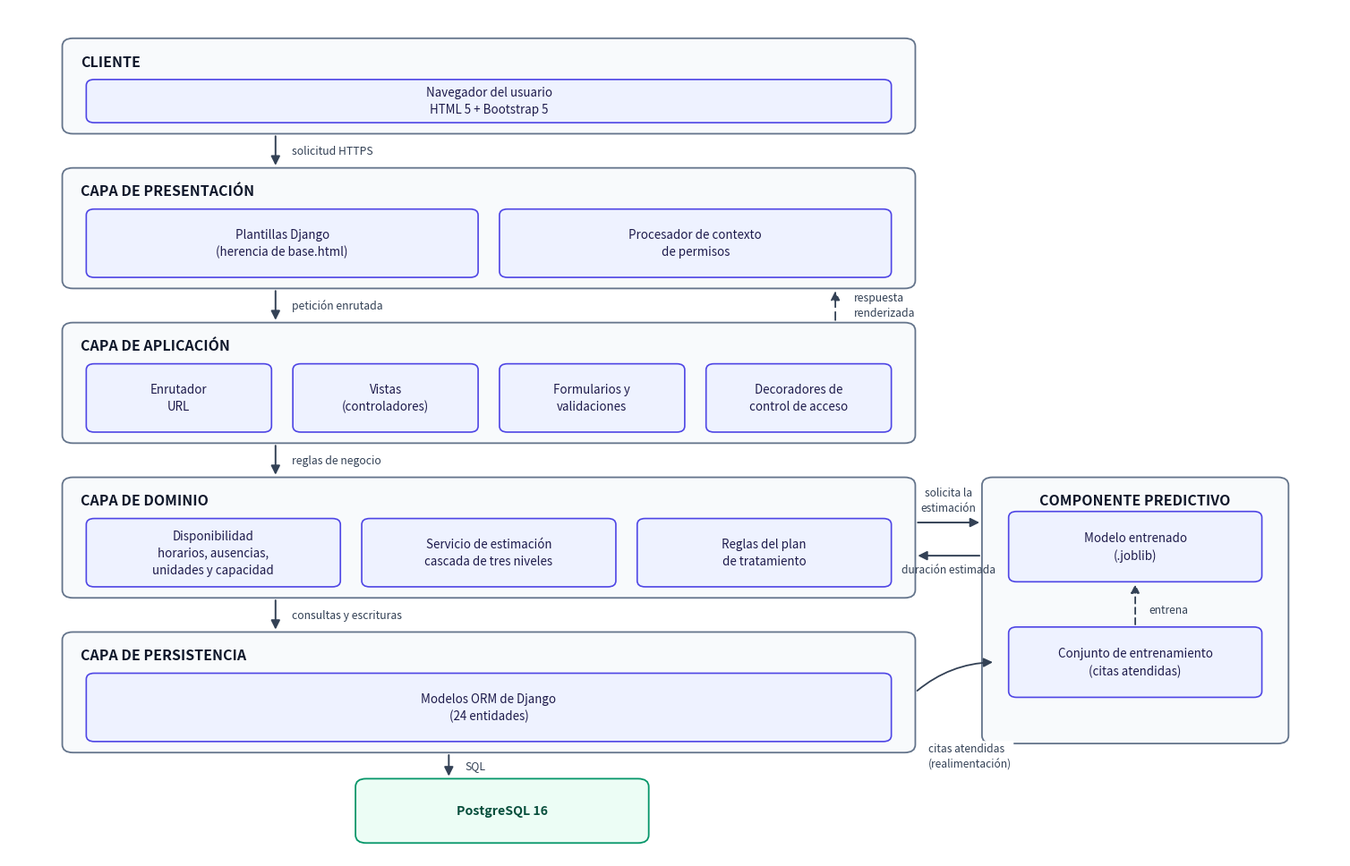

The script that saved this image:
"""Diagrama de arquitectura de software de SmileeSync (vista por capas)."""
import matplotlib
matplotlib.use('Agg')
import matplotlib.pyplot as plt
from matplotlib.patches import FancyBboxPatch, FancyArrowPatch

TINTA = '#0F172A'
BORDE_CAPA = '#64748B'
FONDO_CAPA = '#F8FAFC'
CAJA = '#EEF2FF'
BORDE_CAJA = '#4F46E5'
TEXTO_CAJA = '#1E1B4B'
FLECHA = '#334155'
VERDE = '#ECFDF5'
BORDE_VERDE = '#059669'

ANCHO, ALTO = 15.0, 9.6
fig, ax = plt.subplots(figsize=(ANCHO, ALTO))
ax.set_xlim(0, 100)
ax.set_ylim(14.5, 99)
ax.axis('off')

X0, X1 = 4, 68          # banda principal de capas
ALTO_CAPA = 12.0
SEP = 3.4


def capa(y, titulo, cajas, x0=X0, x1=X1, alto=ALTO_CAPA):
    """Dibuja una banda de capa con sus componentes repartidos a lo ancho."""
    ax.add_patch(FancyBboxPatch(
        (x0, y), x1 - x0, alto, boxstyle='round,pad=0,rounding_size=0.8',
        linewidth=1.3, edgecolor=BORDE_CAPA, facecolor=FONDO_CAPA, zorder=1))
    ax.text(x0 + 1.4, y + alto - 2.3, titulo, fontsize=11.5, weight='bold',
            color=TINTA, va='center', ha='left', zorder=3)

    n = len(cajas)
    margen = 1.8
    util = (x1 - x0) - margen * 2
    hueco = 1.6
    ancho = (util - hueco * (n - 1)) / n
    alto_caja = alto - 5.2
    for i, texto in enumerate(cajas):
        cx = x0 + margen + i * (ancho + hueco)
        ax.add_patch(FancyBboxPatch(
            (cx, y + 1.1), ancho, alto_caja,
            boxstyle='round,pad=0,rounding_size=0.6',
            linewidth=1.2, edgecolor=BORDE_CAJA, facecolor=CAJA, zorder=2))
        ax.text(cx + ancho / 2, y + 1.1 + alto_caja / 2, texto, fontsize=9.6,
                color=TEXTO_CAJA, va='center', ha='center', zorder=3,
                linespacing=1.45)
    return y


def flecha(x, y_desde, y_hasta, etiqueta='', dx=0, lado='der', estilo='-|>'):
    ax.add_patch(FancyArrowPatch(
        (x, y_desde), (x + dx, y_hasta), arrowstyle=estilo, mutation_scale=15,
        linewidth=1.4, color=FLECHA, zorder=4,
        connectionstyle='arc3,rad=0'))
    if etiqueta:
        ax.text(x + dx / 2 + (1.2 if lado == 'der' else -1.2),
                (y_desde + y_hasta) / 2, etiqueta, fontsize=8.8, color=FLECHA,
                va='center', ha='left' if lado == 'der' else 'right', zorder=5)


# ------------------------------------------------------------------ capas
y = 86.5
capa(y, 'CLIENTE', ['Navegador del usuario\nHTML 5 + Bootstrap 5'], alto=9.5)
y_cliente = y

y -= ALTO_CAPA + SEP
capa(y, 'CAPA DE PRESENTACIÓN',
     ['Plantillas Django\n(herencia de base.html)',
      'Procesador de contexto\nde permisos'])
y_pres = y

y -= ALTO_CAPA + SEP
capa(y, 'CAPA DE APLICACIÓN',
     ['Enrutador\nURL', 'Vistas\n(controladores)',
      'Formularios y\nvalidaciones', 'Decoradores de\ncontrol de acceso'])
y_apl = y

y -= ALTO_CAPA + SEP
capa(y, 'CAPA DE DOMINIO',
     ['Disponibilidad\nhorarios, ausencias,\nunidades y capacidad',
      'Servicio de estimación\ncascada de tres niveles',
      'Reglas del plan\nde tratamiento'])
y_dom = y

y -= ALTO_CAPA + SEP
capa(y, 'CAPA DE PERSISTENCIA',
     ['Modelos ORM de Django\n(24 entidades)'])
y_per = y

# Base de datos, bajo la capa de persistencia
y_bd = y_per - 9.0
ax.add_patch(FancyBboxPatch(
    (X0 + 22, y_bd), 22, 6.4, boxstyle='round,pad=0,rounding_size=0.8',
    linewidth=1.3, edgecolor=BORDE_VERDE, facecolor=VERDE, zorder=2))
ax.text(X0 + 33, y_bd + 3.2, 'PostgreSQL 16', fontsize=10.2, weight='bold',
        color='#064E3B', va='center', ha='center', zorder=3)

# --------------------------------------------------- componente predictivo
PX0, PX1 = 73, 96
ax.add_patch(FancyBboxPatch(
    (PX0, y_dom - 14.5), PX1 - PX0, ALTO_CAPA + 14.5,
    boxstyle='round,pad=0,rounding_size=0.8',
    linewidth=1.3, edgecolor=BORDE_CAPA, facecolor=FONDO_CAPA, zorder=1))
ax.text((PX0 + PX1) / 2, y_dom + ALTO_CAPA - 2.3, 'COMPONENTE PREDICTIVO',
        fontsize=11.5, weight='bold', color=TINTA, va='center', ha='center',
        zorder=3)
for i, (texto, dy) in enumerate([('Modelo entrenado\n(.joblib)', 0),
                                 ('Conjunto de entrenamiento\n(citas atendidas)', -11.5)]):
    ax.add_patch(FancyBboxPatch(
        (PX0 + 2, y_dom + 1.6 + dy), PX1 - PX0 - 4, 7.0,
        boxstyle='round,pad=0,rounding_size=0.6',
        linewidth=1.2, edgecolor=BORDE_CAJA, facecolor=CAJA, zorder=2))
    ax.text((PX0 + PX1) / 2, y_dom + 1.6 + dy + 3.5, texto, fontsize=9.6,
            color=TEXTO_CAJA, va='center', ha='center', zorder=3,
            linespacing=1.45)

# ---------------------------------------------------------------- flechas
EJE = 20
flecha(EJE, y_cliente, y_pres + ALTO_CAPA)
ax.text(EJE + 1.2, (y_cliente + y_pres + ALTO_CAPA) / 2, 'solicitud HTTPS',
        fontsize=8.8, color=FLECHA, va='center', ha='left', zorder=6,
        )
flecha(EJE, y_pres, y_apl + ALTO_CAPA, 'petición enrutada')
flecha(EJE, y_apl, y_dom + ALTO_CAPA, 'reglas de negocio')
flecha(EJE, y_dom, y_per + ALTO_CAPA, 'consultas y escrituras')
flecha(EJE + 13, y_per, y_bd + 6.4, 'SQL')

# Respuesta que sube por la derecha de la banda principal
ax.add_patch(FancyArrowPatch(
    (X1 - 6, y_apl + ALTO_CAPA), (X1 - 6, y_pres), arrowstyle='-|>',
    mutation_scale=15, linewidth=1.3, color=FLECHA, linestyle=(0, (5, 3)),
    zorder=4))
ax.text(X1 - 4.6, (y_apl + ALTO_CAPA + y_pres) / 2, 'respuesta\nrenderizada',
        fontsize=8.8, color=FLECHA, va='center', ha='left', linespacing=1.4)

# Dominio <-> componente predictivo
ax.add_patch(FancyArrowPatch(
    (X1, y_dom + 7.5), (PX0, y_dom + 7.5), arrowstyle='-|>',
    mutation_scale=15, linewidth=1.4, color=FLECHA, zorder=4))
ax.text((X1 + PX0) / 2, y_dom + 8.4, 'solicita la\nestimación', fontsize=8.6,
        color=FLECHA, va='bottom', ha='center', linespacing=1.4)
ax.add_patch(FancyArrowPatch(
    (PX0, y_dom + 4.2), (X1, y_dom + 4.2), arrowstyle='-|>',
    mutation_scale=15, linewidth=1.4, color=FLECHA, zorder=4))
ax.text((X1 + PX0) / 2, y_dom + 3.4, 'duración estimada', fontsize=8.6,
        color=FLECHA, va='top', ha='center')

# Persistencia -> conjunto de entrenamiento
ax.add_patch(FancyArrowPatch(
    (X1, y_per + 6), (PX0 + 1, y_dom - 6.4), arrowstyle='-|>',
    mutation_scale=15, linewidth=1.3, color=FLECHA, zorder=4,
    connectionstyle='arc3,rad=-0.18'))
ax.text(X1 + 1.0, y_per + 1.0, 'citas atendidas\n(realimentación)',
        fontsize=8.6, color=FLECHA, va='top', ha='left', linespacing=1.4,
        bbox=dict(boxstyle='round,pad=0.15', fc='white', ec='none'), zorder=6)

# Entrenamiento -> modelo
ax.add_patch(FancyArrowPatch(
    ((PX0 + PX1) / 2, y_dom - 9.9 + 7.0), ((PX0 + PX1) / 2, y_dom + 1.6),
    arrowstyle='-|>', mutation_scale=14, linewidth=1.3, color=FLECHA,
    linestyle=(0, (4, 2.5)), zorder=4))
ax.text((PX0 + PX1) / 2 + 1.0, y_dom - 1.2, 'entrena', fontsize=8.6,
        color=FLECHA, va='center', ha='left')

plt.tight_layout(pad=0.4)
plt.savefig('arquitectura_software.png', dpi=200, facecolor='white',
            bbox_inches='tight')
print('listo')
